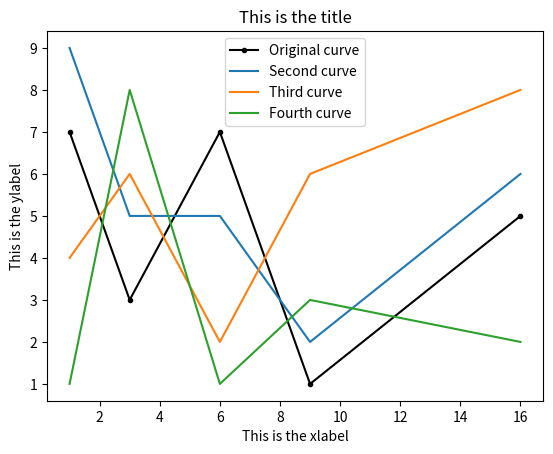
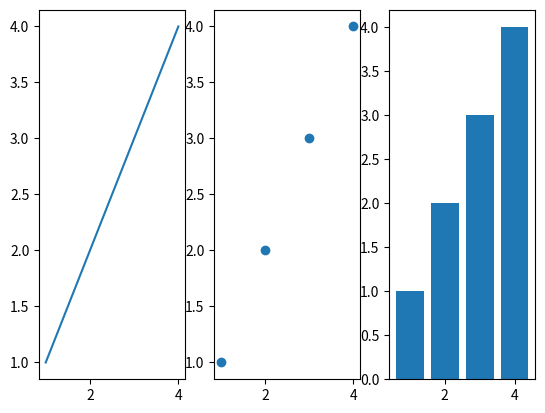

Reproduce these figures in Python, in order.
import matplotlib.pyplot as plt

# for i in [1, 2, 3]:
#     # Create a figure for holding subplots and set size
#     plt.figure(figsize=(14,3))

#     # Create first plot as line plot
#     plt.subplot(131)
#     plt.plot([1, 2, 3, 4], [1, 2, 3, 4])

#     # Create second plot as scatter plot
#     plt.subplot(132)
#     plt.scatter([1, 2, 3, 4], [1, 2, 3, 4])

#     # Create third plot as bar plot
#     plt.subplot(133)
#     plt.bar([1, 2, 3, 4], [1, 2, 3, 4])

# plt.show()

# Create a 2 by 3 subplot grid with shared x-a and y-axis
# fig, ax = plt.subplots(2, 3, sharex='col', sharey='row')
# plt.show()


# plt.figure(figsize=(10,5))
# --- EXERCISE 1.1 ---
x = [1, 3, 6, 9, 16]
y = [7, 3, 7, 1, 5]

plt.plot(x, y, 'k.-', label='Original curve')


# --- EXERCISE 1.2 ---
plt.title('This is the title')


# --- EXERCISE 1.3 ---
plt.xlabel('This is the xlabel')
plt.ylabel('This is the ylabel')


# --- EXERCISE 1.4 ---
y2 = [9, 5, 5, 2, 6]
y3 = [4, 6, 2, 6, 8]
y4 = [1, 8, 1, 3, 2]

plt.plot(x, y2, label='Second curve')
plt.plot(x, y3, label='Third curve')
plt.plot(x, y4, label='Fourth curve')


# --- EXERCISE 1.5 ---
# The labels in the plot commands above were
# added as part of this exercise
plt.legend()

# plt.show()

# Create a figure for holding subplots and set size
plt.figure()

# Create first plot as line plot
plt.subplot(131)
plt.plot([1, 2, 3, 4], [1, 2, 3, 4])

# Create second plot as scatter plot
plt.subplot(132)
plt.plot([1, 2, 3, 4], [1, 2, 3, 4], '.', markersize=12)

# Create third plot as bar plot
plt.subplot(133)
plt.bar([1, 2, 3, 4], [1, 2, 3, 4])
plt.show()
